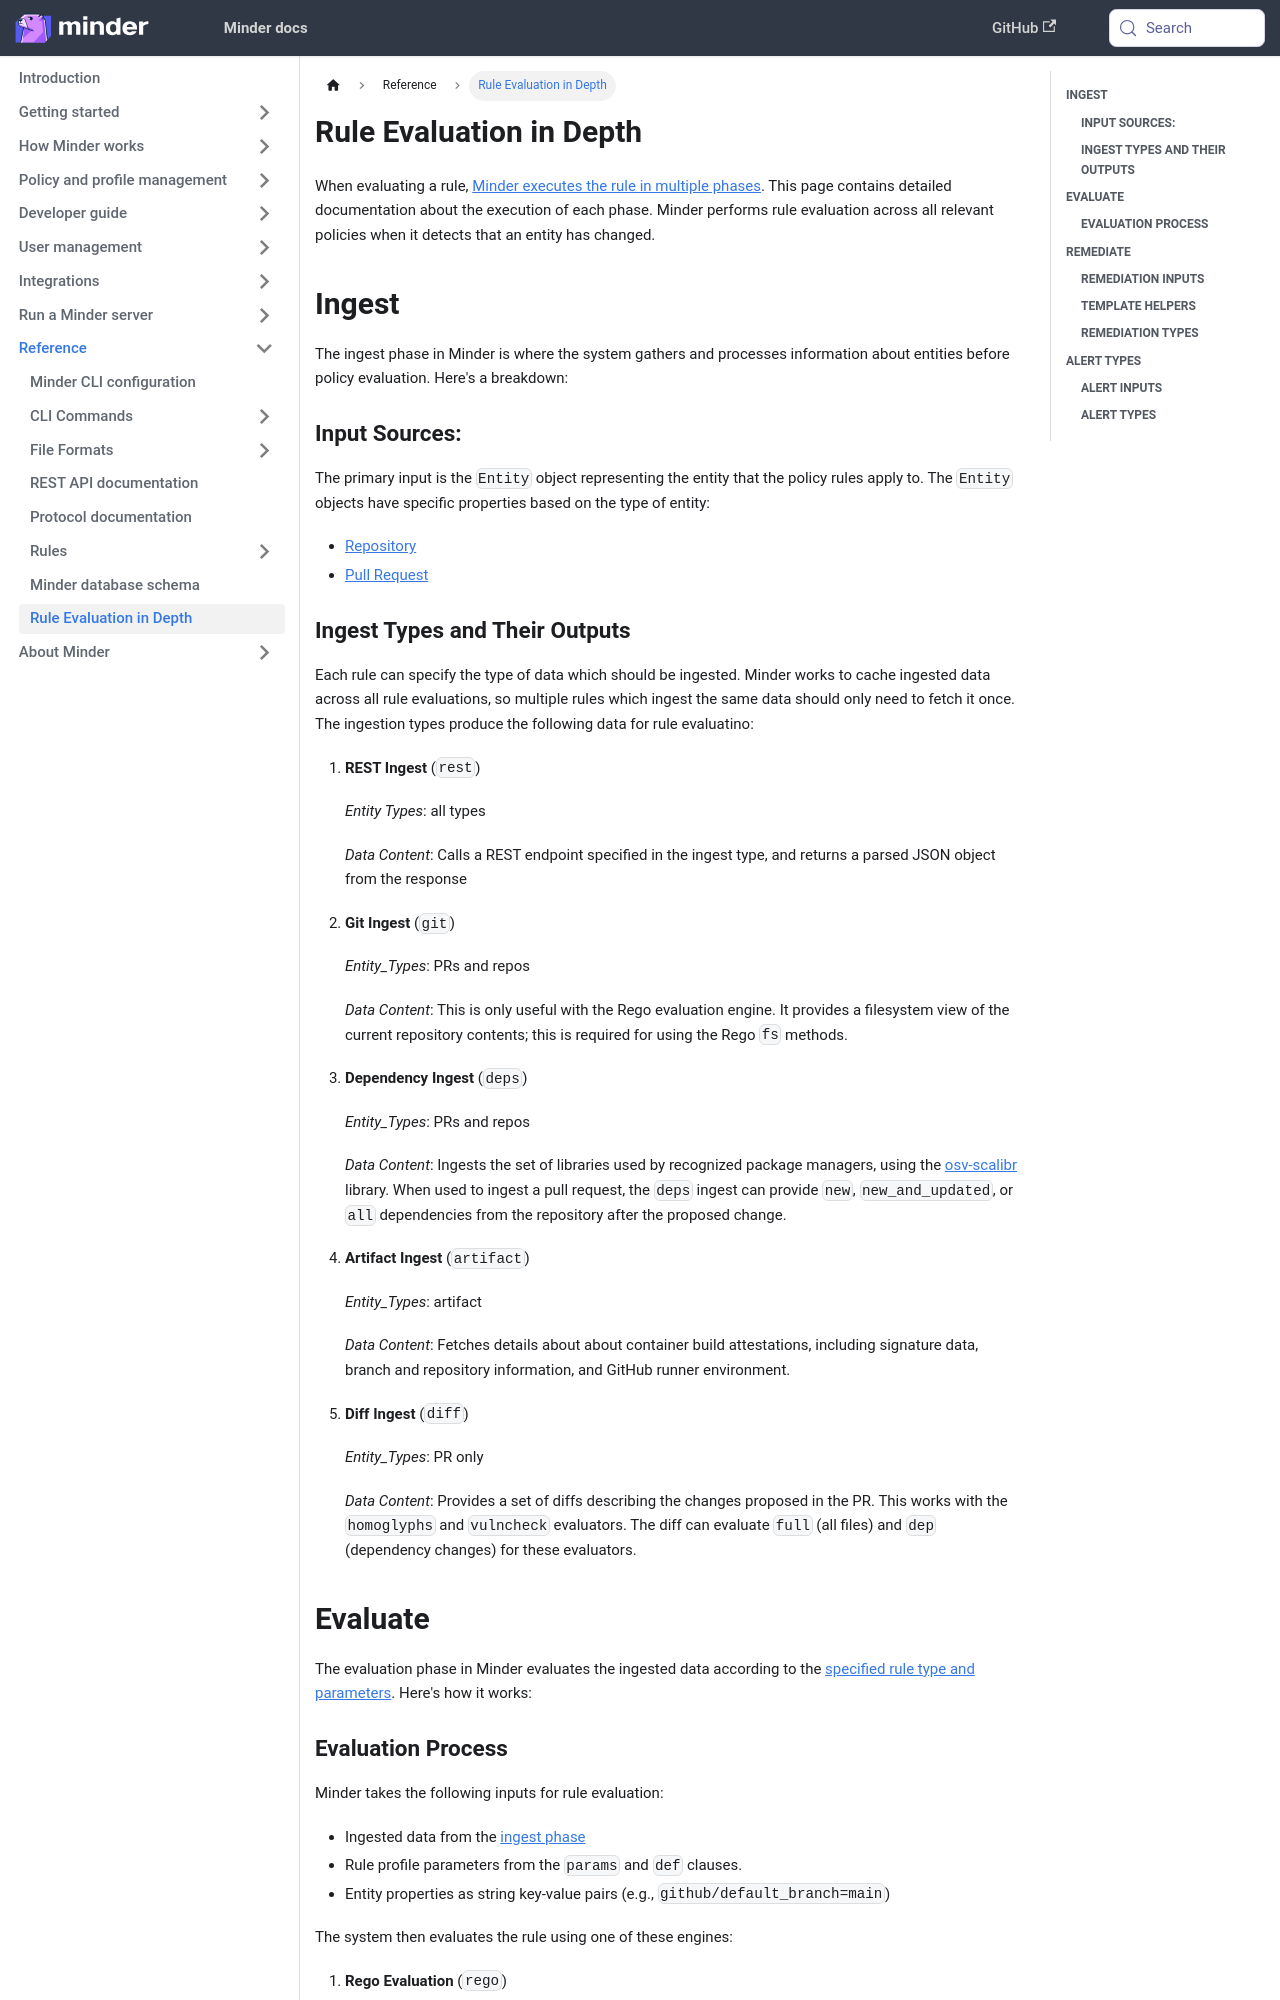

repository: mindersec/minder · page: ref/rule_evaluation_details.html · generator: docusaurus

# Rule Evaluation in Depth

When evaluating a rule,
[Minder executes the rule in multiple phases](../understand/key_concepts.md#phases-of-evaluation).
This page contains detailed documentation about the execution of each phase.
Minder performs rule evaluation across all relevant policies when it detects
that an entity has changed.

## Ingest

The ingest phase in Minder is where the system gathers and processes information
about entities before policy evaluation. Here's a breakdown:

### Input Sources:

The primary input is the `Entity` object representing the entity that the policy
rules apply to. The `Entity` objects have specific properties based on the type
of entity:

- [Repository](../ref/proto.mdx#minder-v1-Repository)
- [Pull Request](https://github.com/mindersec/minder/tree/main/internal/providers/github/properties/pull_request.go)
{/* - ??? what other types? Artifact? */}

### Ingest Types and Their Outputs

Each rule can specify the type of data which should be ingested. Minder works to
cache ingested data across all rule evaluations, so multiple rules which ingest
the same data should only need to fetch it once. The ingestion types produce the
following data for rule evaluatino:

1. **REST Ingest** (`rest`)

   _Entity Types_: all types

   _Data Content_: Calls a REST endpoint specified in the ingest type, and
   returns a parsed JSON object from the response

1. **Git Ingest** (`git`)

   _Entity_Types_: PRs and repos

   _Data Content_: This is only useful with the Rego evaluation engine. It
   provides a filesystem view of the current repository contents; this is
   required for using the Rego `fs` methods.

1. **Dependency Ingest** (`deps`)

   _Entity_Types_: PRs and repos

   _Data Content_: Ingests the set of libraries used by recognized package
   managers, using the [osv-scalibr](https://github.com/google/osv-scalibr)
   library. When used to ingest a pull request, the `deps` ingest can provide
   `new`, `new_and_updated`, or `all` dependencies from the repository after the
   proposed change.

1. **Artifact Ingest** (`artifact`)

   _Entity_Types_: artifact

   _Data Content_: Fetches details about about container build attestations,
   including signature data, branch and repository information, and GitHub
   runner environment.

1. **Diff Ingest** (`diff`)

   _Entity_Types_: PR only

   _Data Content_: Provides a set of diffs describing the changes proposed in
   the PR. This works with the `homoglyphs` and `vulncheck` evaluators. The diff
   can evaluate `full` (all files) and `dep` (dependency changes) for these
   evaluators.

   {/*, and `new-dep` (which uses a more sophisticated extraction method using the [osv-scalibr library](https://github.com/google/osv-scalibr)). */}

{/*
1. **Ingest** (`builtin`)

   _Entity_Types_:

   _Data Content_:  calls builtin function (none exist since https://github.com/mindersec/minder/pull/760)
*/}

## Evaluate

The evaluation phase in Minder evaluates the ingested data according to the
[specified rule type and parameters](./proto.mdx#minder-v1-RuleType-Definition-Eval).
Here's how it works:
